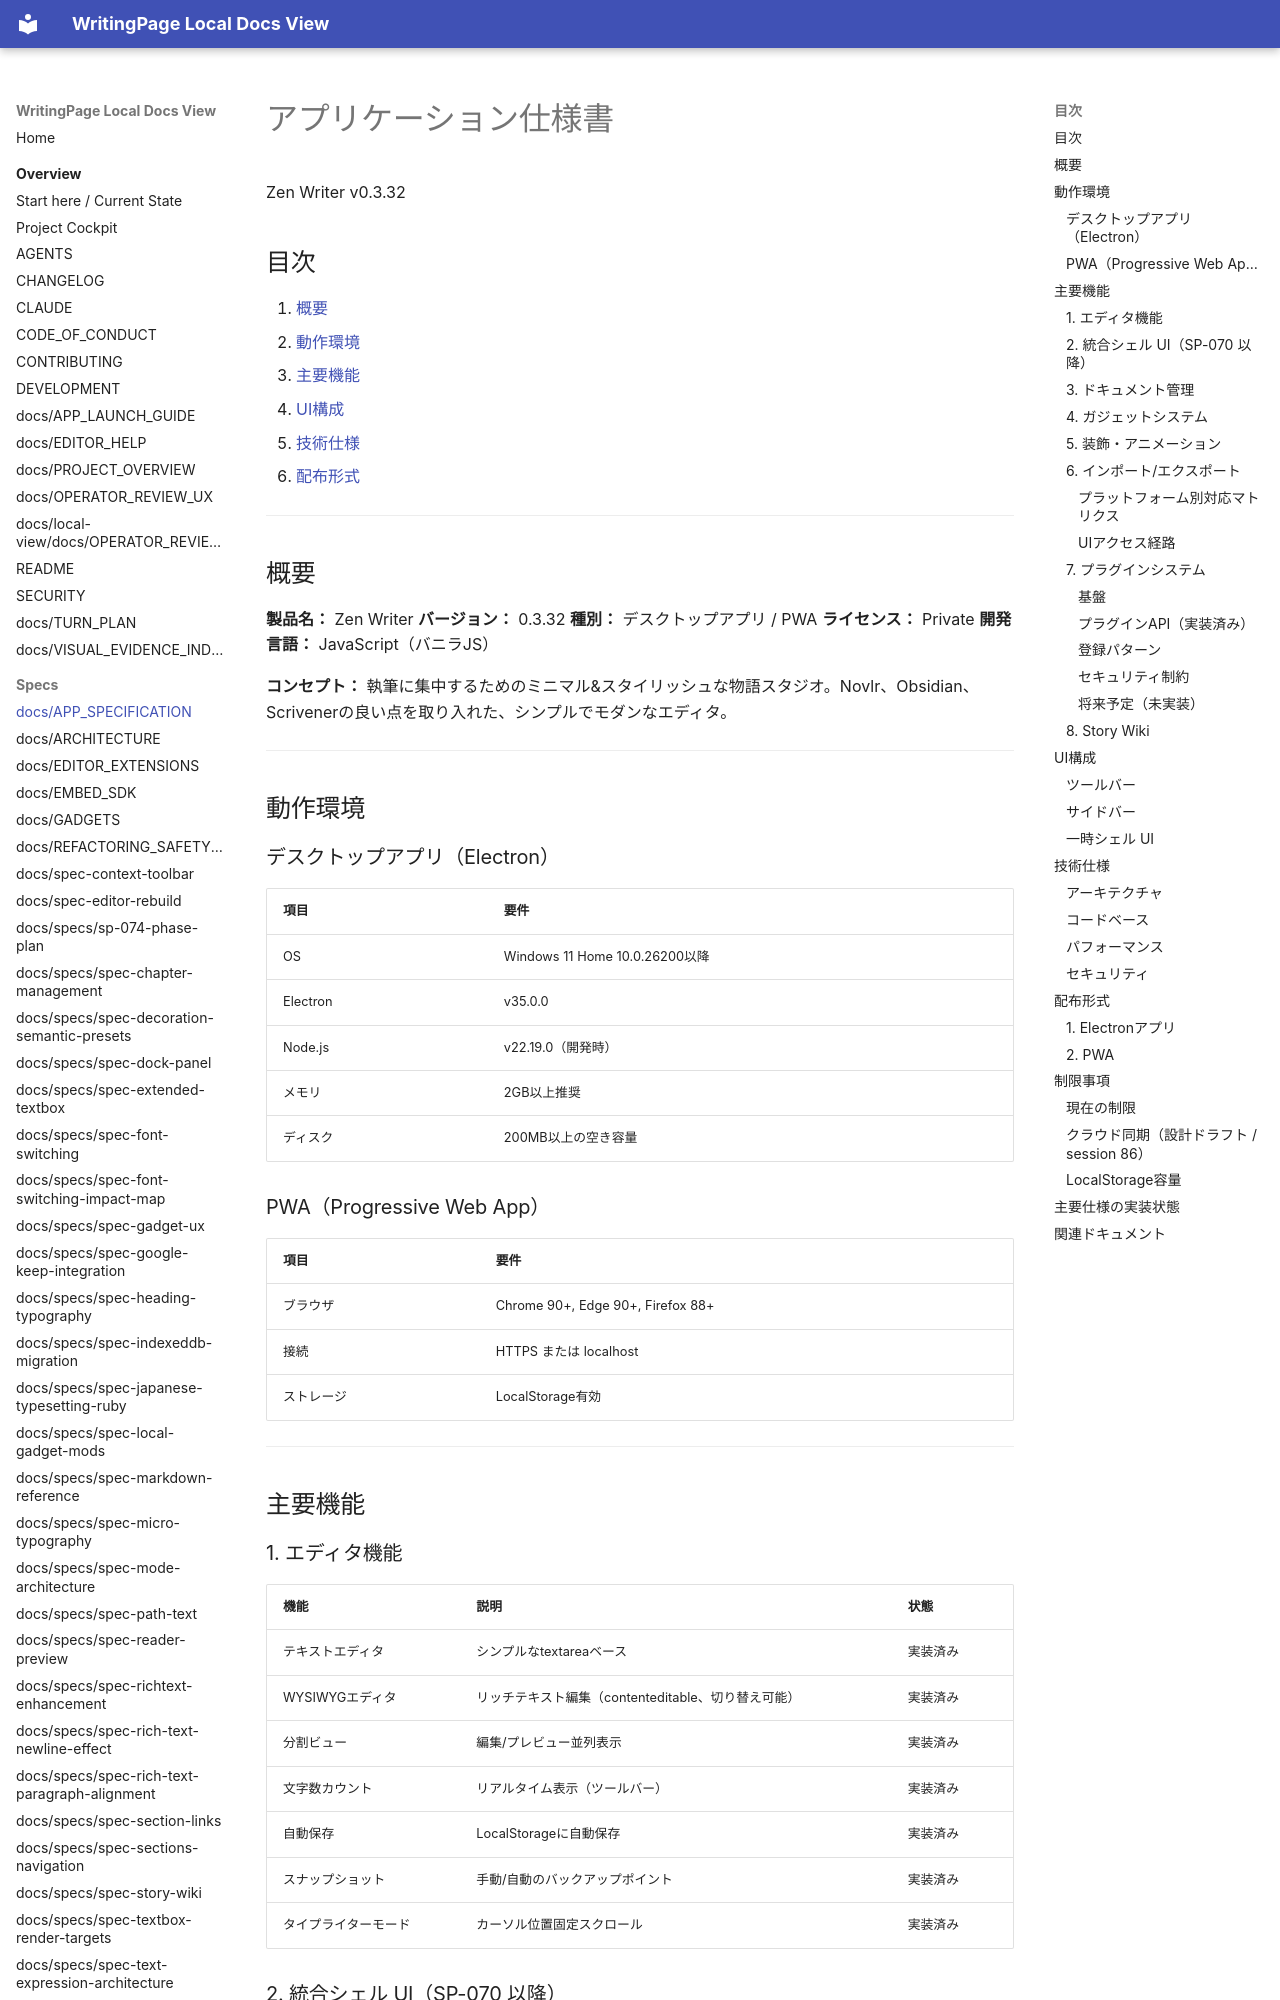

repository: YuShimoji/WritingPage · page: APP_SPECIFICATION/index.html · generator: mkdocs

# アプリケーション仕様書

Zen Writer v0.3.32

## 目次

1. [概要](#概要)
2. [動作環境](#動作環境)
3. [主要機能](#主要機能)
4. [UI構成](#ui構成)
5. [技術仕様](#技術仕様)
6. [配布形式](#配布形式)

---

## 概要

**製品名：** Zen Writer
**バージョン：** 0.3.32
**種別：** デスクトップアプリ / PWA
**ライセンス：** Private
**開発言語：** JavaScript（バニラJS）

**コンセプト：**
執筆に集中するためのミニマル&スタイリッシュな物語スタジオ。Novlr、Obsidian、Scrivenerの良い点を取り入れた、シンプルでモダンなエディタ。

---

## 動作環境

### デスクトップアプリ（Electron）

| 項目 | 要件 |
|------|------|
| OS | Windows 11 Home 10.0.26200以降 |
| Electron | v35.0.0 |
| Node.js | v22.19.0（開発時） |
| メモリ | 2GB以上推奨 |
| ディスク | 200MB以上の空き容量 |

### PWA（Progressive Web App）

| 項目 | 要件 |
|------|------|
| ブラウザ | Chrome 90+, Edge 90+, Firefox 88+ |
| 接続 | HTTPS または localhost |
| ストレージ | LocalStorage有効 |

---

## 主要機能

### 1. エディタ機能

| 機能 | 説明 | 状態 |
|------|------|------|
| テキストエディタ | シンプルなtextareaベース | 実装済み |
| WYSIWYGエディタ | リッチテキスト編集（contenteditable、切り替え可能） | 実装済み |
| 分割ビュー | 編集/プレビュー並列表示 | 実装済み |
| 文字数カウント | リアルタイム表示（ツールバー） | 実装済み |
| 自動保存 | LocalStorageに自動保存 | 実装済み |
| スナップショット | 手動/自動のバックアップポイント | 実装済み |
| タイプライターモード | カーソル位置固定スクロール | 実装済み |
